Run: headless pygame with SDL's dummy video driver; simulated clock (each Clock.tick advances the game by its frame time, no real sleeping); random seed 0; keys injected as events and as key.get_pressed() state; no mouse input.
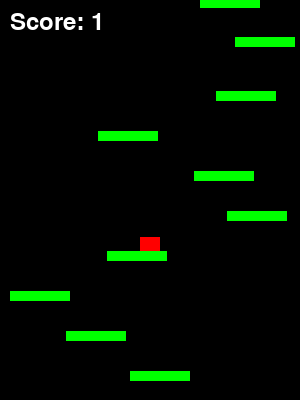
Frame 1 of 2 · flips 1–60 · no input
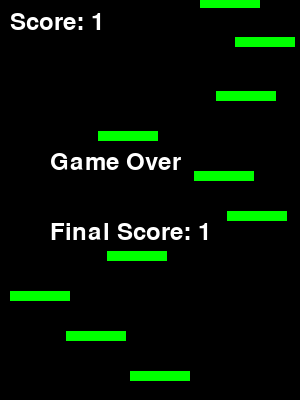
Frame 2 of 2 · flips 61–180 · tapped SPACE, RETURN · held RIGHT (→), D (game ended)

The pygame program that drew these frames:

import pygame
import random
import time

# Constants
WIDTH, HEIGHT = 300, 400
PLATFORM_WIDTH = 60
PLATFORM_HEIGHT = 10
PLAYER_SIZE = 20
PLAYER_JUMP = -13
GRAVITY = 0.9  # Increased gravity for more realistic jumping
PLATFORM_COLOR = (0, 255, 0)
PLAYER_COLOR = (255, 0, 0)
BACKGROUND_COLOR = (0, 0, 0)
FPS = 60

# Initialize Pygame
pygame.init()

# Initialize screen
screen = pygame.display.set_mode((WIDTH, HEIGHT))
pygame.display.set_caption("Doodle Jump")

# Initialize font
font = pygame.font.Font(None, 36)

# Create the player
player = pygame.Rect(WIDTH // 2 - PLAYER_SIZE // 2, HEIGHT // 2 - PLAYER_SIZE // 2, PLAYER_SIZE, PLAYER_SIZE)
player_velocity = 0

# Create platforms
platforms = []
for i in range(10):
    platform = pygame.Rect(random.randint(0, WIDTH - PLATFORM_WIDTH), i * (HEIGHT // 10), PLATFORM_WIDTH, PLATFORM_HEIGHT)
    platforms.append(platform)

# Function to display countdown
def display_countdown(count):
    countdown_text = font.render(str(count), True, (255, 255, 255))
    screen.blit(countdown_text, (WIDTH // 2 - 20, HEIGHT // 2 - 20))
    pygame.display.flip()
    pygame.time.delay(1000)  # Delay for 1 second

# Function to start the game countdown
def start_countdown():
    for i in range(3, 0, -1):
        screen.fill(BACKGROUND_COLOR)
        display_countdown(i)

# Main game loop
def main():
    global player_velocity
    clock = pygame.time.Clock()
    score = 0
    game_over = False
    game_started = False

    start_countdown()

    while not game_over:
        for event in pygame.event.get():
            if event.type == pygame.QUIT:
                pygame.quit()
                return

        keys = pygame.key.get_pressed()
        
        if not game_started:
            player_velocity = PLAYER_JUMP
            game_started = True

        if keys[pygame.K_LEFT] and player.left > 0:
            player.x -= 5
        if keys[pygame.K_RIGHT] and player.right < WIDTH:
            player.x += 5

        player_velocity += GRAVITY
        player.y += player_velocity

        if player.y >= HEIGHT:
            game_over = True

        if player_velocity > 0:  # Only check for collision when falling
            for platform in platforms:
                if player.colliderect(platform) and player.bottom <= platform.centery:
                    player_velocity = PLAYER_JUMP
                    score += 1

        # Scroll the platforms when the player is near the top of the screen
        if player.top <= HEIGHT // 4:
            for platform in platforms:
                platform.y += abs(player_velocity)
                if platform.top >= HEIGHT:
                    platform.top = -PLATFORM_HEIGHT
                    platform.left = random.randint(0, WIDTH - PLATFORM_WIDTH)

        screen.fill(BACKGROUND_COLOR)

        pygame.draw.rect(screen, PLAYER_COLOR, player)
        for platform in platforms:
            pygame.draw.rect(screen, PLATFORM_COLOR, platform)

        score_text = font.render(f"Score: {score}", True, (255, 255, 255))
        screen.blit(score_text, (10, 10))

        pygame.display.flip()
        clock.tick(FPS)

    game_over_text = font.render("Game Over", True, (255, 255, 255))
    screen.blit(game_over_text, (WIDTH // 2 - 100, HEIGHT // 2 - 50))
    final_score_text = font.render(f"Final Score: {score}", True, (255, 255, 255))
    screen.blit(final_score_text, (WIDTH // 2 - 100, HEIGHT // 2 + 20))
    pygame.display.flip()
    pygame.time.delay(2000)
    pygame.quit()

if __name__ == "__main__":
    main()
